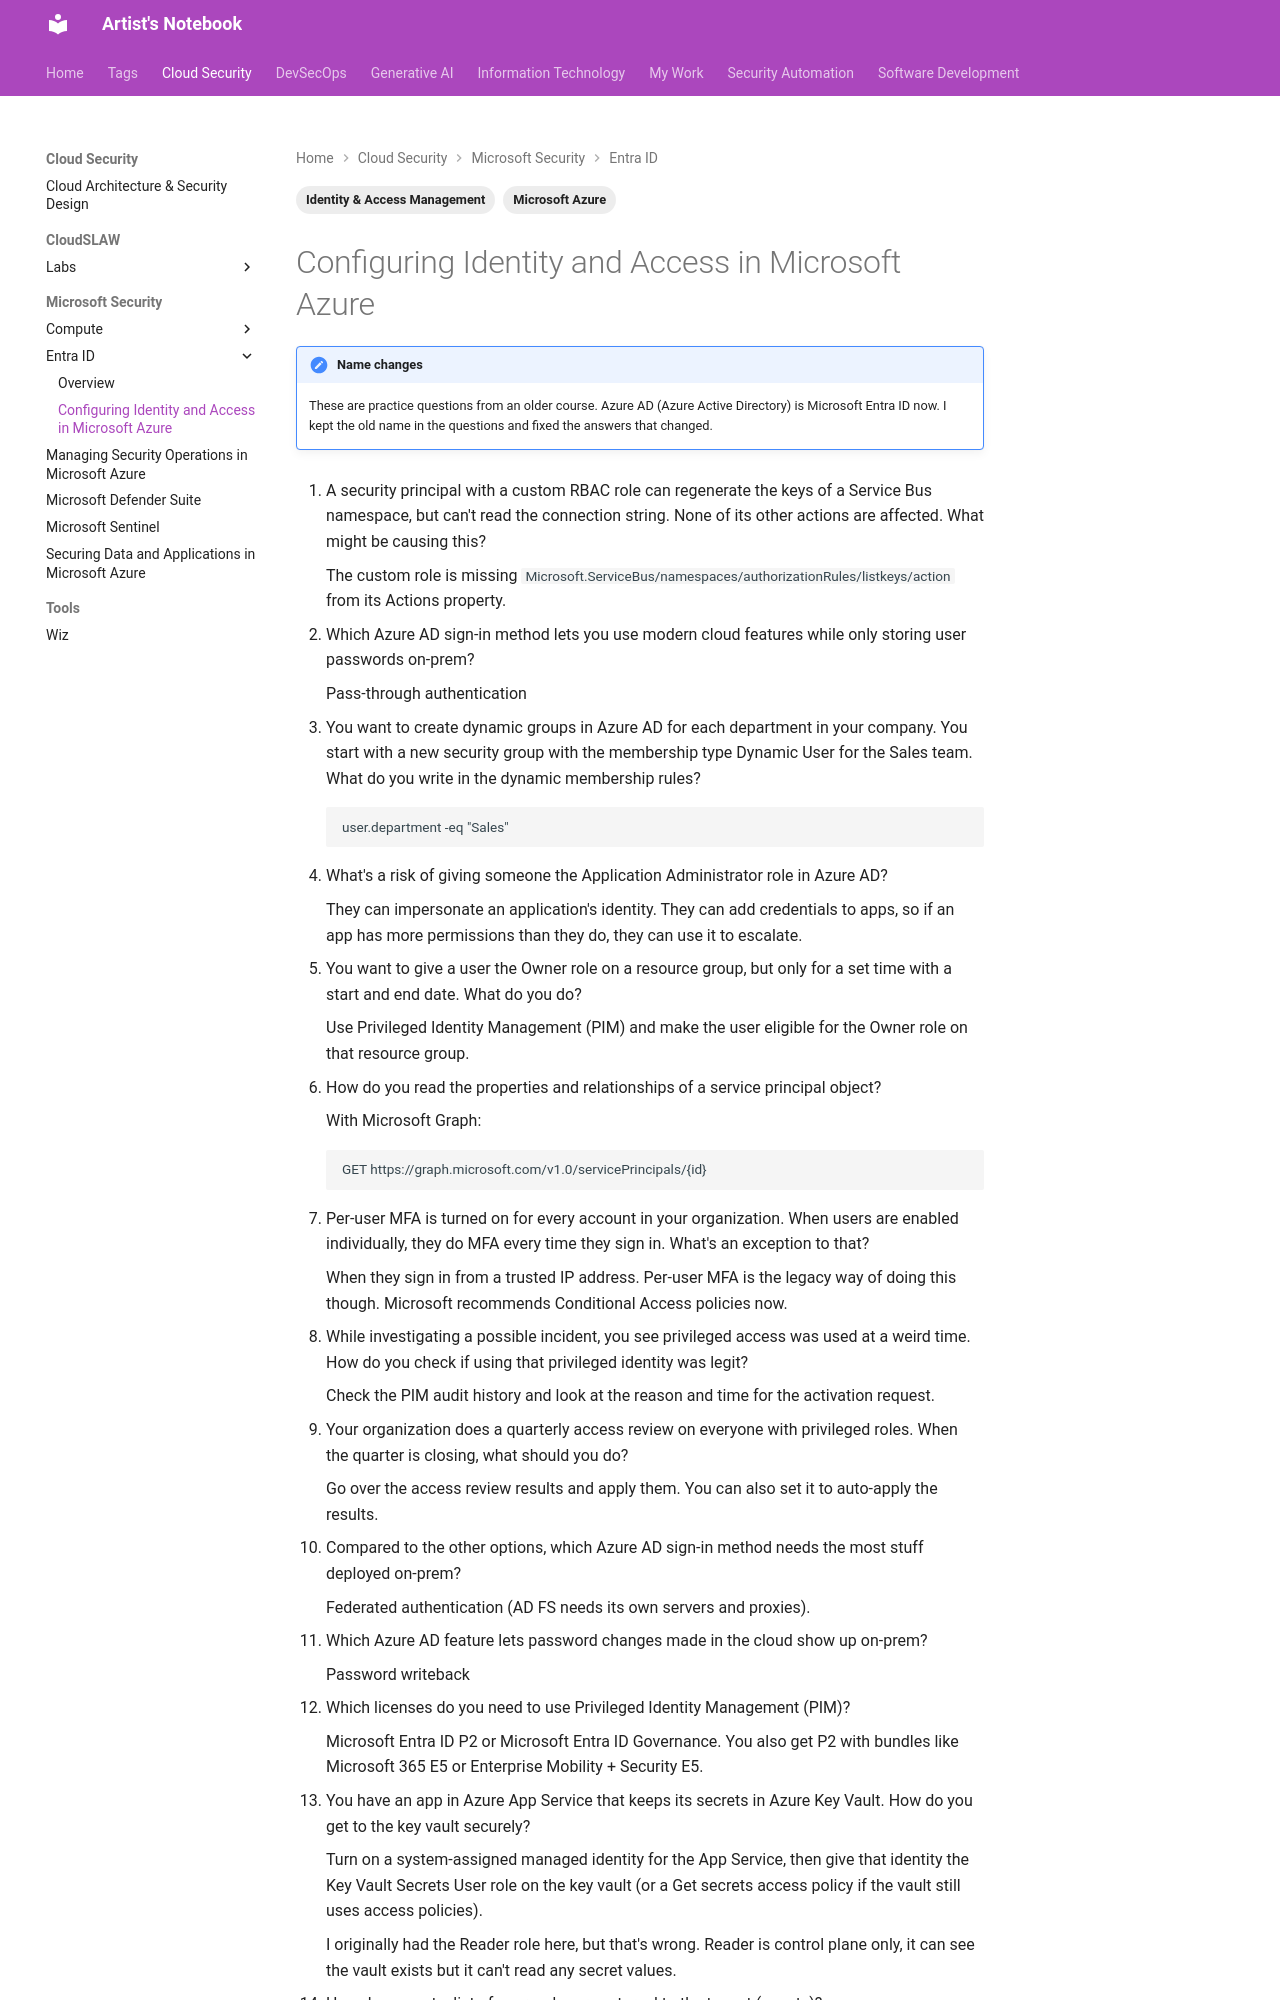

repository: ArtistYay/notes.artistuniverse.github.io · page: cloud_security/microsoft_security/entra_id/Configuring Identity and access in Microsoft Azure/index.html · generator: mkdocs

---
tags:
  - Microsoft Azure
  - Identity & Access Management
---

!!! note "Name changes"
    These are practice questions from an older course. Azure AD (Azure Active Directory) is Microsoft Entra ID now. I kept the old name in the questions and fixed the answers that changed.

1. A security principal with a custom RBAC role can regenerate the keys of a Service Bus namespace, but can't read the connection string. None of its other actions are affected. What might be causing this?

    The custom role is missing `Microsoft.ServiceBus/namespaces/authorizationRules/listkeys/action` from its Actions property.

1. Which Azure AD sign-in method lets you use modern cloud features while only storing user passwords on-prem?

    Pass-through authentication

1. You want to create dynamic groups in Azure AD for each department in your company. You start with a new security group with the membership type Dynamic User for the Sales team. What do you write in the dynamic membership rules?

    ```text
    user.department -eq "Sales"
    ```

1. What's a risk of giving someone the Application Administrator role in Azure AD?

    They can impersonate an application's identity. They can add credentials to apps, so if an app has more permissions than they do, they can use it to escalate.

1. You want to give a user the Owner role on a resource group, but only for a set time with a start and end date. What do you do?

    Use Privileged Identity Management (PIM) and make the user eligible for the Owner role on that resource group.

1. How do you read the properties and relationships of a service principal object?

    With Microsoft Graph:

    ```text
    GET https://graph.microsoft.com/v1.0/servicePrincipals/{id}
    ```

1. Per-user MFA is turned on for every account in your organization. When users are enabled individually, they do MFA every time they sign in. What's an exception to that?

    When they sign in from a trusted IP address. Per-user MFA is the legacy way of doing this though. Microsoft recommends Conditional Access policies now.

1. While investigating a possible incident, you see privileged access was used at a weird time. How do you check if using that privileged identity was legit?

    Check the PIM audit history and look at the reason and time for the activation request.

1. Your organization does a quarterly access review on everyone with privileged roles. When the quarter is closing, what should you do?

    Go over the access review results and apply them. You can also set it to auto-apply the results.

1. Compared to the other options, which Azure AD sign-in method needs the most stuff deployed on-prem?

    Federated authentication (AD FS needs its own servers and proxies).

1. Which Azure AD feature lets password changes made in the cloud show up on-prem?

    Password writeback

1. Which licenses do you need to use Privileged Identity Management (PIM)?

    Microsoft Entra ID P2 or Microsoft Entra ID Governance. You also get P2 with bundles like Microsoft 365 E5 or Enterprise Mobility + Security E5.

1. You have an app in Azure App Service that keeps its secrets in Azure Key Vault. How do you get to the key vault securely?
